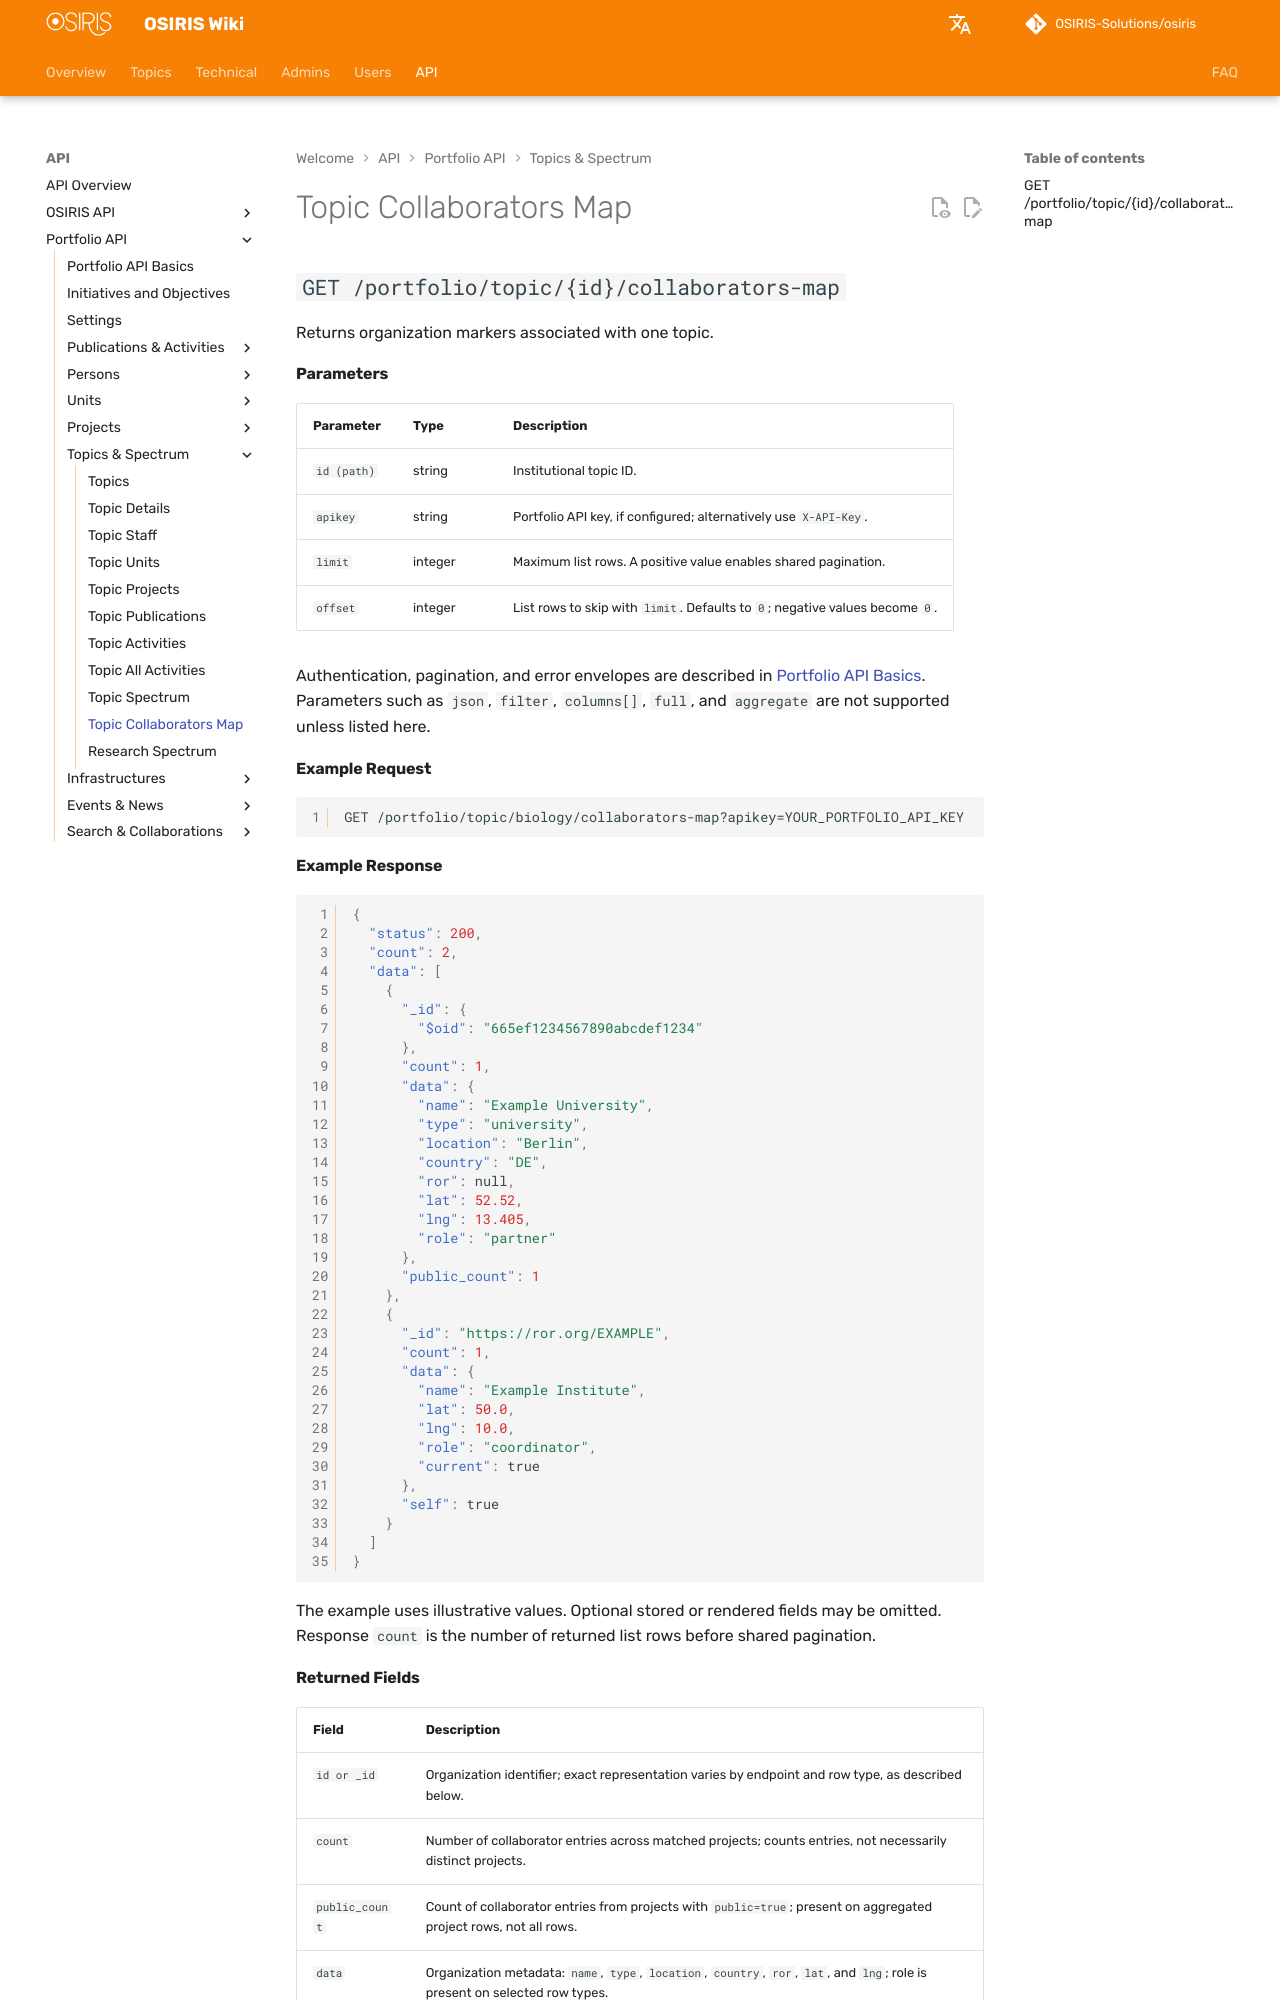

repository: OSIRIS-Solutions/osiris-wiki · page: en/api/portfolio/topics/collaborators-map/index.html · generator: mkdocs

# Topic Collaborators Map

## `GET /portfolio/topic/{id}/collaborators-map`

Returns organization markers associated with one topic.

#### Parameters

| Parameter | Type | Description |
|---|---|---|
| `id (path)` | string | Institutional topic ID. |
| `apikey` | string | Portfolio API key, if configured; alternatively use `X-API-Key`. |
| `limit` | integer | Maximum list rows. A positive value enables shared pagination. |
| `offset` | integer | List rows to skip with `limit`. Defaults to `0`; negative values become `0`. |

Authentication, pagination, and error envelopes are described in [Portfolio API Basics](../index.md). Parameters such as `json`, `filter`, `columns[]`, `full`, and `aggregate` are not supported unless listed here.

#### Example Request

```http
GET /portfolio/topic/biology/collaborators-map?apikey=YOUR_PORTFOLIO_API_KEY
```

#### Example Response

```json
{
  "status": 200,
  "count": 2,
  "data": [
    {
      "_id": {
        "$oid": "665ef1234567890abcdef1234"
      },
      "count": 1,
      "data": {
        "name": "Example University",
        "type": "university",
        "location": "Berlin",
        "country": "DE",
        "ror": null,
        "lat": 52.52,
        "lng": 13.405,
        "role": "partner"
      },
      "public_count": 1
    },
    {
      "_id": "https://ror.org/EXAMPLE",
      "count": 1,
      "data": {
        "name": "Example Institute",
        "lat": 50.0,
        "lng": 10.0,
        "role": "coordinator",
        "current": true
      },
      "self": true
    }
  ]
}
```

The example uses illustrative values. Optional stored or rendered fields may be omitted. Response `count` is the number of returned list rows before shared pagination.
